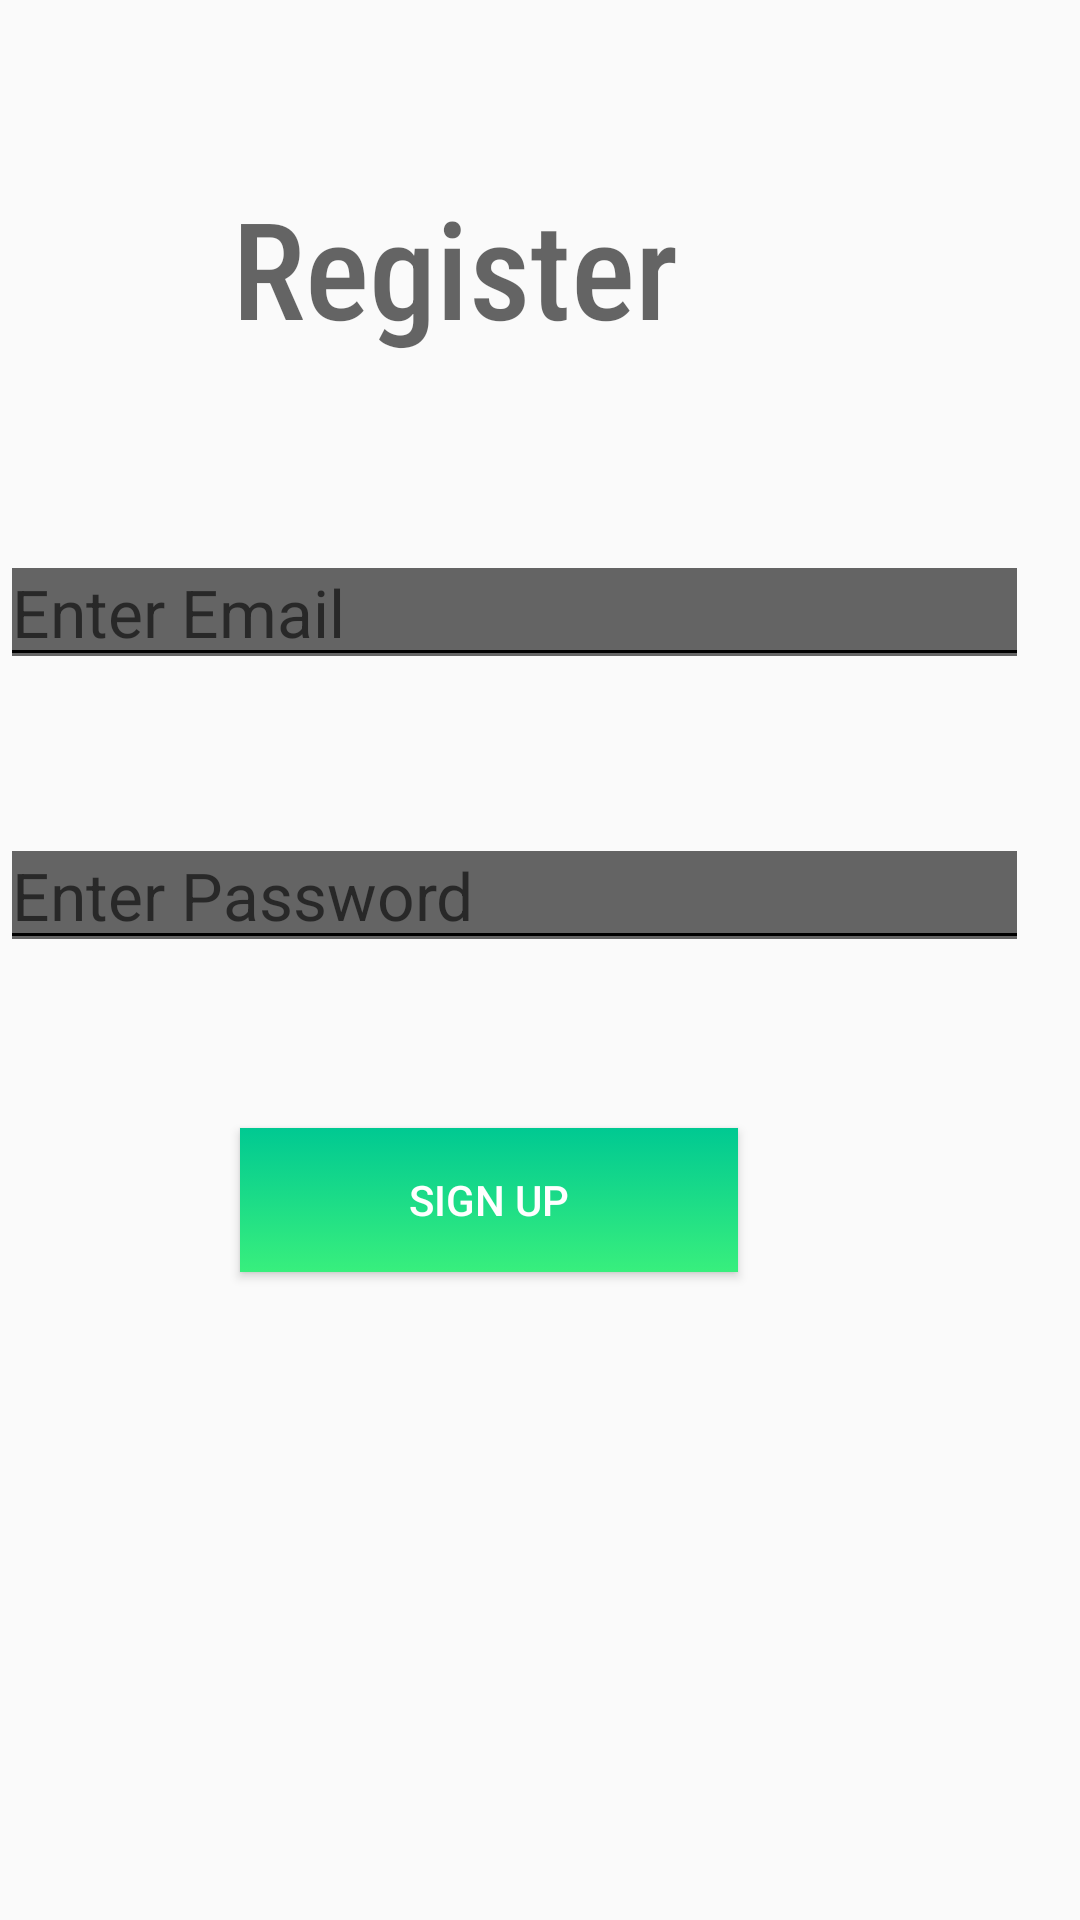

Android layout source for this screen:
<!-- AndroidManifest.xml: application theme AppTheme -->
<!-- res/layout/activity_register.xml -->
<?xml version="1.0" encoding="utf-8"?>
<RelativeLayout xmlns:android="http://schemas.android.com/apk/res/android"
    xmlns:app="http://schemas.android.com/apk/res-auto"
    xmlns:tools="http://schemas.android.com/tools"
    android:layout_width="match_parent"
    android:layout_height="match_parent"
    tools:context=".RegisterActivity">

    <RelativeLayout
        android:layout_width="match_parent"
        android:layout_height="match_parent">

        <Button
            android:id="@+id/button3"
            android:layout_width="166dp"
            android:layout_height="wrap_content"
            android:layout_alignParentEnd="true"
            android:layout_alignParentBottom="true"
            android:layout_marginEnd="114dp"
            android:layout_marginBottom="216dp"
            android:background="@drawable/background"
            android:onClick="Createuser"
            android:text="@string/sign_up"
            android:textColor="#FFFFFF"
            />

        <TextView
            android:id="@+id/textView5"
            android:layout_width="wrap_content"
            android:layout_height="wrap_content"
            android:layout_alignParentTop="true"
            android:layout_alignParentEnd="true"
            android:layout_marginTop="59dp"
            android:layout_marginEnd="134dp"
            android:fontFamily="sans-serif-condensed-medium"
            android:text="Register"
            android:textAppearance="@style/TextAppearance.AppCompat.Display2" />

        <EditText
            android:id="@+id/editText5"
            android:layout_width="366dp"
            android:layout_height="wrap_content"
            android:layout_above="@+id/button3"
            android:layout_alignParentEnd="true"
            android:layout_marginEnd="17dp"
            android:layout_marginBottom="56dp"
            android:autofillHints=""
            android:backgroundTintMode="screen"
            android:ems="10"
            android:hint="@string/enter_password"
            android:inputType="textPassword"
            android:textAppearance="@style/TextAppearance.AppCompat.Large" />

        <EditText
            android:id="@+id/editText4"
            style="@android:style/Widget.Holo.AutoCompleteTextView"
            android:layout_width="366dp"
            android:layout_height="wrap_content"
            android:layout_above="@+id/editText5"
            android:layout_alignParentEnd="true"
            android:layout_marginEnd="17dp"
            android:layout_marginBottom="48dp"
            android:autofillHints=""
            android:backgroundTintMode="screen"
            android:ems="10"
            android:hint="@string/enter_email"
            android:inputType="textEmailAddress"
            android:textAppearance="@style/TextAppearance.AppCompat.Large"
            android:textColorHighlight="#FFF" />


    </RelativeLayout>


</RelativeLayout>
<!-- resources referenced by this layout -->
<resources>
  <!-- drawable background (drawable) -->
  <?xml version="1.0" encoding="utf-8"?>
  <selector xmlns:android="http://schemas.android.com/apk/res/android">
  <item>
      <shape>
          <gradient
              android:angle="90"
              android:startColor="#38ef7d"
              android:endColor="#00C992"
              android:type="linear">
              00C992
          </gradient>
      </shape>
  </item>
  </selector>
  <string name="enter_email">Enter Email</string>
  <string name="enter_password">Enter Password</string>
  <string name="sign_up">Sign Up</string>
  <style name="AppTheme" parent="Theme.AppCompat.Light.DarkActionBar">
          
          <item name="colorPrimary">@color/colorPrimary</item>
          <item name="colorPrimaryDark">@color/colorPrimaryDark</item>
          <item name="colorAccent">@color/colorAccent</item>
          <item name="windowActionBar">false</item>
          <item name="windowNoTitle">true</item>
  
  
      </style>
  <color name="colorPrimary">#6200EE</color>
  <color name="colorPrimaryDark">#3700B3</color>
  <color name="colorAccent">#03DAC5</color>
</resources>
